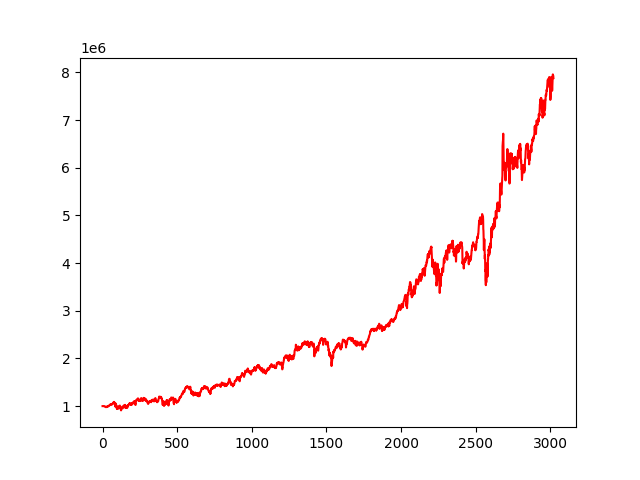

The file beside this chart, header and first rows:
, 0
0, 1000000
1, 999920
2, 999772
3, 999238
4, 999423
5, 1000200
6, 998622
7, 999595
8, 1001470
9, 1000653
10, 1001888
11, 1001090
12, 998910
13, 991797
14, 989299
15, 987860
16, 988210
17, 988185
18, 986586
19, 985821
20, 988424
21, 988106
22, 983248
23, 977243
24, 979226
25, 981659
26, 981246
27, 982592
28, 982166
29, 988237
30, 991196
31, 993833
32, 995765
33, 996971
34, 992769
35, 994904
36, 990744
37, 995863
38, 1000900
39, 1004072
40, 1002568
41, 1000347
42, 1005987
43, 1011963
44, 1013435
45, 1014995
46, 1014937
47, 1018732
48, 1016240
49, 1022090
50, 1026820
51, 1030758
52, 1030530
53, 1030170
54, 1038061
55, 1037426
56, 1041186
57, 1036869
58, 1037523
59, 1039285
... 2,962 more rows
